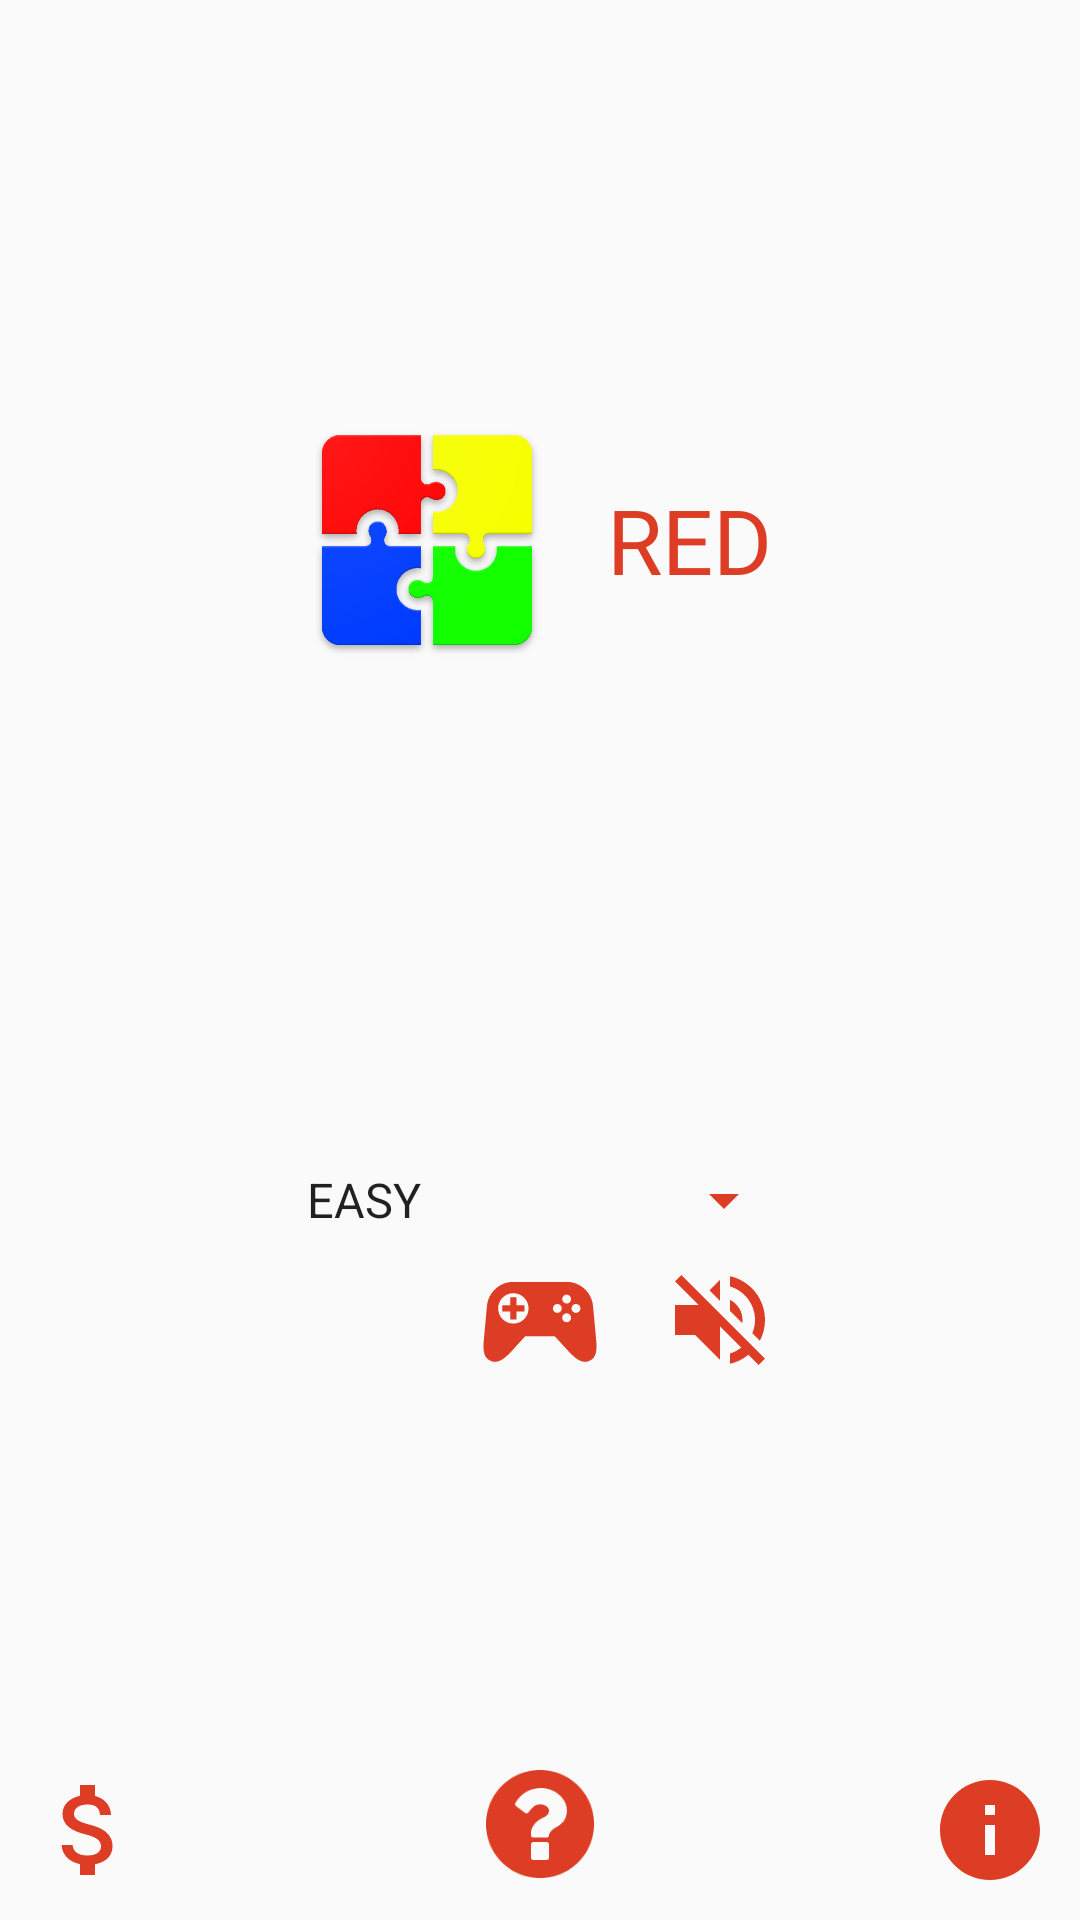

Write the Android layout XML for this screen, with the resource values it uses.
<!-- AndroidManifest.xml: application theme AppTheme -->
<!-- res/layout/fragment_start.xml -->
<RelativeLayout xmlns:android="http://schemas.android.com/apk/res/android"
    xmlns:app="http://schemas.android.com/apk/res-auto"
    xmlns:tools="http://schemas.android.com/tools"
    android:layout_width="match_parent"
    android:layout_height="match_parent"
    tools:context="com.tacyllems.game.red.StartFragment"
    >

  <RelativeLayout
      xmlns:app="http://schemas.android.com/apk/res-auto"
      android:layout_width="wrap_content"
      android:layout_height="wrap_content"
      android:layout_above="@+id/start"
      android:layout_centerHorizontal="true"
      android:layout_marginBottom="40dp"
      >

    <ImageView
        android:id="@+id/icon"
        android:layout_width="80dp"
        android:layout_height="80dp"
        android:background="@drawable/app_logo"
        />

    <TextView
        android:id="@+id/title"
        android:layout_width="wrap_content"
        android:layout_height="wrap_content"
        android:layout_centerVertical="true"
        android:layout_marginLeft="20dp"
        android:layout_toRightOf="@+id/icon"
        android:text="RED"
        android:textColor="@color/colorPrimary"
        android:textSize="30dp"
        />
  </RelativeLayout>

  <ImageButton
      android:id="@+id/start"
      android:layout_width="120dp"
      android:layout_height="120dp"
      android:layout_centerHorizontal="true"
      android:layout_centerVertical="true"
      android:background="?selectableItemBackgroundBorderless"
      android:elevation="5dp"
      android:scaleType="fitXY"
      app:srcCompat="@drawable/ic_play_arrow_black_24dp"
      />

  <Spinner
      android:id="@+id/modescontainer"
      android:layout_width="wrap_content"
      android:layout_height="wrap_content"
      android:layout_below="@+id/start"
      android:layout_centerHorizontal="true"
      android:layout_margin="8dp"
      android:backgroundTint="@color/colorPrimary"
      android:dropDownSelector="@drawable/ic_action_name"
      android:entries="@array/modes"
      android:popupBackground="@color/colorBackgroundDark"
      android:spinnerMode="dialog"

      />

  <ImageButton
      android:id="@+id/ads"
      android:layout_width="40dp"
      android:layout_height="40dp"
      android:layout_alignParentBottom="true"
      android:layout_alignParentLeft="true"
      android:layout_alignParentStart="true"
      android:layout_margin="10dp"
      android:background="?selectableItemBackgroundBorderless"
      android:scaleType="fitXY"
      app:srcCompat="@drawable/ic_attach_money_black_24dp"
      />

  <LinearLayout
      android:id="@+id/linearll"
      android:layout_width="wrap_content"
      android:layout_height="wrap_content"
      android:layout_below="@+id/modescontainer"
      android:layout_centerHorizontal="true"

      android:orientation="horizontal"
      >

    <ImageButton
        android:id="@+id/high"
        android:layout_width="40dp"
        android:layout_height="40dp"
        android:layout_marginRight="20dp"

        android:background="?selectableItemBackgroundBorderless"
        android:scaleType="fitXY"
        app:srcCompat="@drawable/ic_insert_chart_black_24dp"
        />

    <ImageButton
        android:id="@+id/playhigh"
        android:layout_width="40dp"
        android:layout_height="40dp"
        android:layout_marginRight="20dp"

        android:background="?selectableItemBackgroundBorderless"
        android:scaleType="fitXY"
        app:srcCompat="@drawable/ic_games_controller"
        />

    <ImageButton
        android:id="@+id/mute"
        android:layout_width="40dp"
        android:layout_height="40dp"
        android:background="?selectableItemBackgroundBorderless"
        android:scaleType="fitXY"
        app:srcCompat="@drawable/ic_volume_off_black_24dp"
        />
  </LinearLayout>



  <ImageButton
      android:id="@+id/aboutus"
      android:layout_width="40dp"
      android:layout_height="40dp"
      android:layout_alignParentBottom="true"
      android:layout_alignParentEnd="true"
      android:layout_alignParentRight="true"
      android:layout_margin="10dp"
      android:background="?selectableItemBackgroundBorderless"
      android:scaleType="fitXY"
      app:srcCompat="@drawable/ic_info_black_24dp"
      />
  <ImageButton
      android:id="@+id/info"
      android:layout_width="36dp"
      android:layout_height="36dp"
      android:layout_alignParentBottom="true"
      android:layout_centerHorizontal="true"
      android:layout_marginBottom="14dp"
      android:background="?selectableItemBackgroundBorderless"
      android:scaleType="fitXY"
      app:srcCompat="@drawable/ic_question_mark_on_a_circular_black_background"
      />

</RelativeLayout>
<!-- resources referenced by this layout -->
<resources>
  <string-array name="modes">
      <item>EASY</item>
      <item>HARD</item>
      <item>STONER HARD</item>
      <item>REFLEX 30</item>
      <item>MULTIPLAYER</item>
  
    </string-array>
  <color name="colorBackgroundDark">#232B2B</color>
  <color name="colorPrimary">#DC3D24</color>
  <!-- drawable ic_attach_money_black_24dp (drawable) -->
  <vector xmlns:android="http://schemas.android.com/apk/res/android"
      android:height="24dp"
      android:viewportHeight="24.0"
      android:viewportWidth="24.0"
      android:width="24dp">
    <path
        android:fillColor="@color/colorPrimary"
        android:pathData="M11.8,10.9c-2.27,-0.59 -3,-1.2 -3,-2.15 0,-1.09 1.01,-1.85 2.7,-1.85 1.78,0 2.44,0.85 2.5,2.1h2.21c-0.07,-1.72 -1.12,-3.3 -3.21,-3.81V3h-3v2.16c-1.94,0.42 -3.5,1.68 -3.5,3.61 0,2.31 1.91,3.46 4.7,4.13 2.5,0.6 3,1.48 3,2.41 0,0.69 -0.49,1.79 -2.7,1.79 -2.06,0 -2.87,-0.92 -2.98,-2.1h-2.2c0.12,2.19 1.76,3.42 3.68,3.83V21h3v-2.15c1.95,-0.37 3.5,-1.5 3.5,-3.55 0,-2.84 -2.43,-3.81 -4.7,-4.4z"/>
  </vector>
  <!-- drawable ic_info_black_24dp (drawable) -->
  <vector xmlns:android="http://schemas.android.com/apk/res/android"
      android:height="24dp"
      android:viewportHeight="24.0"
      android:viewportWidth="24.0"
      android:width="24dp">
    <path
        android:fillColor="@color/colorPrimary"
        android:pathData="M12,2C6.48,2 2,6.48 2,12s4.48,10 10,10 10,-4.48 10,-10S17.52,2 12,2zM13,17h-2v-6h2v6zM13,9h-2L11,7h2v2z"/>
  </vector>
  <!-- drawable ic_volume_off_black_24dp (drawable) -->
  <vector xmlns:android="http://schemas.android.com/apk/res/android"
      android:height="24dp"
      android:viewportHeight="24.0"
      android:viewportWidth="24.0"
      android:width="24dp">
    <path
        android:fillColor="@color/colorPrimary"
        android:pathData="M16.5,12c0,-1.77 -1.02,-3.29 -2.5,-4.03v2.21l2.45,2.45c0.03,-0.2 0.05,-0.41 0.05,-0.63zM19,12c0,0.94 -0.2,1.82 -0.54,2.64l1.51,1.51C20.63,14.91 21,13.5 21,12c0,-4.28 -2.99,-7.86 -7,-8.77v2.06c2.89,0.86 5,3.54 5,6.71zM4.27,3L3,4.27 7.73,9L3,9v6h4l5,5v-6.73l4.25,4.25c-0.67,0.52 -1.42,0.93 -2.25,1.18v2.06c1.38,-0.31 2.63,-0.95 3.69,-1.81L19.73,21 21,19.73l-9,-9L4.27,3zM12,4L9.91,6.09 12,8.18L12,4z"/>
  </vector>
  <style name="AppTheme" parent="Theme.AppCompat.Light.NoActionBar">
          
          <item name="colorPrimary">@color/colorPrimary</item>
          <item name="colorPrimaryDark">@color/colorPrimaryDark</item>
          <item name="colorAccent">@color/colorAccent</item>
          <item name="android:fontFamily">sans-serif-thin</item>
          <item name="android:textStyle">bold</item>
          <item name="colorButtonNormal">@color/colorPrimary</item>
  
      </style>
  <color name="colorPrimaryDark">#FFB93420</color>
  <color name="colorAccent">#ffffff</color>
</resources>
